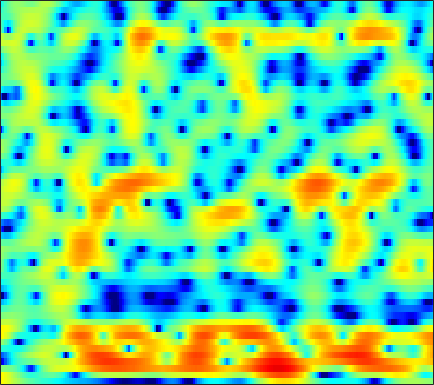

The table this chart was drawn from, first rows:
4.8007, 4.4505, 3.9687, 3.4721, 3.083, 2.565, 2.028, 1.628, 1.0876, 0.56063, 0.045859, -0.32062, -0.78734, -1.2058, -1.5092, -1.8832, -2.2217, -2.4503, -2.7228, -2.9662, -3.1847, -3.3475, -3.5671, -3.7813
4.954, 4.531, 3.931, 3.31, 2.814, 2.115, 1.382, 0.8047, 0.003545, -0.7994, -1.582, -2.117, -2.716, -3.103, -3.242, -3.206, -2.968, -2.708, -2.307, -1.911, -1.556, -1.349, -1.167, -1.111
0.2109, 0.02951, -0.144, -0.3076, -0.4452, -0.6855, -1.127, -1.563, -2.369, -3.516, -5.093, -6.644, -9.322, -12.37, -13.05, -10.37, -7.022, -5.003, -2.866, -1.236, 0.02603, 0.79, 1.616, 2.227
-16.19, -14.04, -10.92, -8.343, -6.761, -5.156, -3.945, -3.252, -2.548, -2.081, -1.737, -1.528, -1.278, -1.014, -0.7813, -0.3628, 0.1297, 0.5263, 1.056, 1.55, 1.938, 2.179, 2.381, 2.468
-11.05, -10.31, -8.92, -7.292, -6.089, -4.649, -3.417, -2.601, -1.707, -0.9448, -0.2741, 0.1882, 0.7431, 1.232, 1.594, 2.017, 2.379, 2.603, 2.86, 3.034, 3.09, 3.053, 2.838, 2.403
-3.26, -3.403, -3.618, -3.832, -3.986, -4.152, -4.275, -4.286, -4.12, -3.726, -3.202, -2.704, -1.948, -1.173, -0.6081, 0.08987, 0.6998, 1.094, 1.512, 1.844, 2.086, 2.216, 2.297, 2.282
0.9684, 0.3114, -0.7695, -2.108, -3.41, -5.687, -8.941, -12.4, -18.77, -15.96, -10.55, -8, -5.641, -3.998, -3.089, -2.086, -1.313, -0.8483, -0.3189, 0.136, 0.4872, 0.7141, 1.032, 1.381
4.868, 4.406, 3.619, 2.612, 1.708, 0.3527, -1.076, -2.111, -3.144, -3.743, -3.919, -3.944, -3.947, -4.132, -4.3, -4.518, -4.452, -4.215, -3.718, -3.323, -3.15, -3.25, -3.774, -4.449
4.728, 4.687, 4.472, 4.096, 3.729, 3.139, 2.415, 1.805, 0.9128, -0.1235, -1.354, -2.526, -4.47, -7.204, -10.21, -17.19, -20.31, -13.81, -9.244, -6.895, -5.77, -5.5, -5.833, -6.775
2.065, 2.263, 2.383, 2.361, 2.26, 2.018, 1.672, 1.338, 0.8006, 0.1681, -0.5713, -1.194, -2.047, -2.871, -3.419, -3.952, -4.192, -4.104, -3.753, -3.254, -2.742, -2.384, -1.965, -1.577
-0.2589, -0.0302, 0.2057, 0.3617, 0.4268, 0.4389, 0.3832, 0.2863, 0.107, -0.1254, -0.3977, -0.6262, -0.9464, -1.219, -1.375, -1.489, -1.509, -1.449, -1.281, -1.02, -0.7019, -0.4418, -0.08086, 0.2771
-2.482, -2.265, -1.929, -1.562, -1.3, -0.9886, -0.7516, -0.637, -0.592, -0.6619, -0.8176, -0.9752, -1.224, -1.483, -1.647, -1.758, -1.704, -1.541, -1.181, -0.6828, -0.1037, 0.3327, 0.9049, 1.42
-7.334, -6.935, -5.875, -4.568, -3.62, -2.543, -1.749, -1.343, -1.044, -1.043, -1.337, -1.757, -2.579, -3.684, -4.643, -5.855, -6.313, -5.85, -4.377, -2.596, -0.9223, 0.1641, 1.394, 2.369
-24.27, -18.11, -11.45, -7.619, -5.658, -3.783, -2.515, -1.865, -1.364, -1.234, -1.514, -2.019, -3.102, -4.828, -6.711, -10.29, -13.61, -11.8, -7.306, -3.862, -1.371, 0.06787, 1.568, 2.694
-7.44, -7.05, -6.183, -5.086, -4.252, -3.246, -2.419, -1.933, -1.477, -1.224, -1.17, -1.251, -1.505, -1.841, -2.094, -2.327, -2.305, -2.034, -1.388, -0.5551, 0.323, 0.9415, 1.659, 2.232
-4.309, -4.005, -3.569, -3.126, -2.783, -2.325, -1.871, -1.545, -1.152, -0.8275, -0.5527, -0.3793, -0.2041, -0.05909, 0.05615, 0.2385, 0.4683, 0.6613, 0.9623, 1.264, 1.528, 1.675, 1.764, 1.729
-2.183, -2.178, -2.259, -2.383, -2.426, -2.328, -2.037, -1.721, -1.209, -0.7013, -0.2646, 0.02403, 0.369, 0.6702, 0.8847, 1.209, 1.575, 1.86, 2.22, 2.516, 2.687, 2.692, 2.49, 1.972
-0.4258, -1.287, -2.908, -5.06, -6.727, -7.813, -6.589, -5.061, -3.264, -2.007, -1.292, -1.077, -1.063, -1.196, -1.205, -0.9288, -0.1685, 0.6197, 1.715, 2.673, 3.366, 3.681, 3.807, 3.54
0.06505, -1.073, -3.123, -5.832, -8.163, -9.888, -8.257, -6.429, -4.54, -3.553, -3.368, -3.802, -5.345, -8.487, -13.02, -20.76, -9.935, -5.736, -2.239, 0.01161, 1.501, 2.265, 2.925, 3.281
0.793, 0.2446, -0.5269, -1.267, -1.712, -2.088, -2.201, -2.156, -2.037, -2.028, -2.261, -2.597, -3.317, -4.181, -4.7, -4.821, -4.042, -3.099, -1.802, -0.7045, 0.0974, 0.506, 0.8607, 1.089
0.931, 0.6838, 0.3922, 0.1583, 0.04007, -0.04508, -0.04287, 0.003135, 0.06608, 0.1384, 0.1734, 0.1662, 0.1439, 0.09694, 0.09381, 0.1404, 0.2228, 0.2991, 0.3387, 0.2297, -0.1108, -0.5572, -1.442, -2.609
-1.148, -1.294, -1.399, -1.368, -1.257, -0.9854, -0.6011, -0.2725, 0.1746, 0.6233, 1.041, 1.313, 1.625, 1.874, 2.009, 2.112, 2.116, 2.028, 1.769, 1.277, 0.4777, -0.3958, -2.075, -4.662
-6.526, -6.952, -7.363, -7.291, -6.842, -5.812, -4.574, -3.641, -2.454, -1.41, -0.5035, 0.09462, 0.7694, 1.326, 1.655, 1.98, 2.172, 2.215, 2.138, 1.898, 1.491, 1.085, 0.4472, -0.1975
-12.13, -14.31, -19.64, -25.79, -18.89, -12.98, -9.436, -7.539, -5.577, -4.009, -2.708, -1.851, -0.8328, 0.03475, 0.6002, 1.228, 1.696, 1.952, 2.156, 2.224, 2.177, 2.086, 1.927, 1.771
-9.098, -9.916, -11.03, -11.46, -11.09, -9.932, -8.699, -7.815, -6.776, -5.704, -4.499, -3.523, -2.168, -0.8731, -0.008143, 0.9747, 1.737, 2.17, 2.561, 2.761, 2.799, 2.738, 2.57, 2.341
-2.504, -2.825, -3.324, -3.909, -4.379, -5.169, -6.303, -7.496, -9.509, -10.92, -9.2, -6.688, -3.615, -1.203, 0.2011, 1.624, 2.64, 3.156, 3.569, 3.685, 3.537, 3.261, 2.697, 1.942
1.888, 1.676, 1.264, 0.6645, 0.04766, -1.082, -2.64, -4.222, -6.742, -8.711, -7.331, -5.052, -2.228, -0.0943, 1.139, 2.348, 3.146, 3.515, 3.721, 3.606, 3.148, 2.562, 1.4, -0.3033
2.318, 2.392, 2.335, 2.112, 1.822, 1.317, 0.7016, 0.2225, -0.3377, -0.6635, -0.6586, -0.4549, -0.0427, 0.4311, 0.7422, 1.089, 1.304, 1.374, 1.317, 1.068, 0.5803, 0.03261, -0.9801, -2.374
1.982, 2.344, 2.645, 2.769, 2.764, 2.639, 2.397, 2.166, 1.772, 1.359, 0.9028, 0.5527, 0.04174, -0.4738, -0.8627, -1.29, -1.585, -1.704, -1.773, -1.826, -1.964, -2.174, -2.626, -3.201
2.245, 2.727, 3.236, 3.575, 3.738, 3.801, 3.7, 3.515, 3.107, 2.494, 1.64, 0.8199, -0.5744, -2.366, -3.937, -6.178, -7.501, -7.273, -5.974, -4.669, -3.855, -3.619, -3.764, -4.39
1.528, 2.125, 2.855, 3.456, 3.783, 4.057, 4.129, 4.033, 3.73, 3.155, 2.288, 1.378, -0.2318, -2.54, -4.896, -9.306, -13.39, -11.31, -7.227, -4.67, -3.334, -2.95, -3.154, -4.279
-2.975, -1.714, -0.2958, 0.7938, 1.383, 1.93, 2.222, 2.302, 2.235, 2.007, 1.624, 1.223, 0.5553, -0.2238, -0.8375, -1.56, -1.918, -1.885, -1.527, -1.055, -0.7084, -0.605, -0.7347, -1.133
-7.766, -5.517, -3.548, -2.348, -1.79, -1.363, -1.165, -1.091, -1.042, -0.927, -0.7665, -0.6048, -0.3933, -0.177, -0.04442, 0.1639, 0.3839, 0.5687, 0.8268, 1.039, 1.187, 1.242, 1.235, 1.156
-3.97, -3.584, -3.246, -3.281, -3.534, -4.202, -5.141, -5.814, -6.285, -5.922, -4.838, -3.815, -2.478, -1.296, -0.5185, 0.3786, 1.098, 1.542, 2.014, 2.36, 2.578, 2.655, 2.64, 2.495
-0.2479, -0.6751, -1.43, -2.476, -3.581, -5.646, -8.875, -12.8, -26.27, -17.34, -10.04, -7.049, -4.251, -2.228, -0.9881, 0.3532, 1.454, 2.127, 2.83, 3.337, 3.627, 3.7, 3.599, 3.268
1.536, 0.9501, 0.06023, -0.9959, -1.937, -3.429, -5.108, -6.364, -7.477, -7.598, -6.824, -5.899, -4.548, -3.056, -1.934, -0.4713, 0.8615, 1.739, 2.702, 3.386, 3.781, 3.89, 3.775, 3.355
1.139, 0.7179, 0.2258, -0.3052, -0.7489, -1.478, -2.345, -3.108, -4.228, -5.496, -6.848, -7.841, -8.364, -7.083, -5.29, -2.802, -0.6673, 0.6285, 1.964, 2.878, 3.43, 3.625, 3.61, 3.285
-2.721, -2.352, -1.557, -0.8768, -0.5895, -0.5023, -0.8032, -1.288, -2.389, -4.101, -6.784, -9.905, -15.16, -11.37, -7.189, -3.326, -0.7401, 0.6387, 1.933, 2.761, 3.221, 3.36, 3.315, 3.049
-13.74, -7.78, -3.841, -1.618, -0.5948, 0.2197, 0.5504, 0.5602, 0.2994, -0.2106, -0.8354, -1.241, -1.443, -1.114, -0.5595, 0.3767, 1.228, 1.727, 2.154, 2.304, 2.18, 1.946, 1.512, 1.034
-2.536, -2.148, -1.266, -0.3469, 0.2594, 0.9033, 1.355, 1.582, 1.767, 1.852, 1.885, 1.907, 1.964, 2.033, 2.104, 2.153, 2.079, 1.898, 1.45, 0.6947, -0.4026, -1.437, -2.98, -4.452
0.1047, 0.03337, 0.116, 0.3246, 0.5576, 0.9126, 1.298, 1.563, 1.901, 2.215, 2.479, 2.648, 2.807, 2.877, 2.853, 2.666, 2.274, 1.808, 0.8831, -0.4661, -2.388, -4.368, -8.19, -15.03
-0.5394, -0.8656, -1.102, -1.074, -0.9225, -0.5855, -0.1444, 0.2525, 0.8194, 1.411, 1.991, 2.385, 2.821, 3.126, 3.224, 3.178, 2.893, 2.5, 1.706, 0.5959, -0.855, -2.162, -4.09, -5.916
-4.48, -5.474, -6.003, -5.653, -5.158, -4.463, -3.79, -3.207, -2.246, -1.077, 0.1943, 1.105, 2.165, 2.968, 3.385, 3.692, 3.703, 3.527, 3.08, 2.399, 1.548, 0.8462, -0.1079, -1.001
-11.91, -21.13, -19.53, -12.22, -10.2, -9.425, -10.1, -11.01, -10.06, -6.444, -2.928, -0.8409, 1.264, 2.726, 3.487, 4.095, 4.31, 4.249, 3.915, 3.343, 2.604, 1.987, 1.142, 0.3679
-4.413, -5.573, -6.351, -6.46, -6.547, -7.22, -8.794, -10.29, -9.672, -5.812, -2.184, -0.09832, 1.984, 3.402, 4.104, 4.612, 4.693, 4.494, 3.893, 2.962, 1.742, 0.6964, -0.6953, -1.832
-0.8472, -1.132, -1.405, -1.58, -1.646, -1.683, -1.598, -1.357, -0.7289, 0.2341, 1.363, 2.197, 3.147, 3.829, 4.125, 4.22, 3.944, 3.471, 2.454, 0.9143, -1.279, -3.506, -7.628, -13.3
-1.306, -1.078, -0.755, -0.4082, -0.1444, 0.2306, 0.6324, 0.9655, 1.437, 1.937, 2.421, 2.747, 3.081, 3.265, 3.272, 3.081, 2.617, 2.073, 1.056, -0.3542, -2.208, -3.92, -6.542, -8.848
-3.562, -2.733, -1.714, -0.8155, -0.2318, 0.4463, 1.022, 1.385, 1.801, 2.14, 2.398, 2.529, 2.618, 2.59, 2.49, 2.23, 1.822, 1.413, 0.7262, -0.1033, -1.047, -1.782, -2.705, -3.462
-6.076, -4.356, -2.555, -1.195, -0.3895, 0.4534, 1.083, 1.432, 1.765, 1.969, 2.062, 2.067, 2.005, 1.877, 1.738, 1.501, 1.218, 0.9618, 0.5718, 0.1383, -0.3249, -0.6667, -1.1, -1.475
-4.723, -3.203, -1.585, -0.3692, 0.3393, 1.032, 1.487, 1.695, 1.801, 1.729, 1.523, 1.314, 0.9995, 0.7048, 0.5122, 0.3214, 0.1836, 0.08965, -0.04741, -0.2161, -0.4129, -0.57, -0.759, -0.8962
-0.5387, 0.111, 0.8793, 1.52, 1.889, 2.225, 2.359, 2.311, 2.028, 1.476, 0.6596, -0.08797, -1.143, -2.006, -2.318, -2.247, -1.868, -1.552, -1.275, -1.231, -1.383, -1.573, -1.791, -1.836
2.588, 2.662, 2.76, 2.892, 2.998, 3.123, 3.133, 2.988, 2.509, 1.578, 0.002972, -1.792, -5.442, -11.35, -13.64, -8.267, -4.626, -3.107, -2.166, -2.18, -3.025, -4.124, -5.96, -6.973
2.613, 1.933, 1.134, 0.7346, 0.862, 1.449, 2.155, 2.557, 2.746, 2.436, 1.553, 0.4882, -1.385, -3.217, -3.707, -2.872, -1.56, -0.8553, -0.57, -1.097, -2.578, -4.483, -8.471, -12.51
-0.8289, -3.076, -7.83, -14.53, -10.59, -4.692, -1.316, 0.3034, 1.677, 2.397, 2.649, 2.627, 2.437, 2.198, 2.069, 1.981, 1.939, 1.834, 1.526, 0.943, 0.08741, -0.6909, -1.69, -2.401
-1.994, -3.222, -4.898, -5.76, -5.22, -3.454, -1.533, -0.32, 0.9372, 1.828, 2.41, 2.687, 2.898, 2.983, 2.972, 2.892, 2.724, 2.527, 2.157, 1.638, 0.9739, 0.3918, -0.5043, -1.521
-2.017, -2.09, -2.074, -1.861, -1.543, -0.9328, -0.2119, 0.3408, 1.007, 1.564, 1.991, 2.223, 2.435, 2.554, 2.593, 2.578, 2.472, 2.339, 2.06, 1.652, 1.086, 0.5424, -0.3821, -1.583
-3.01, -2.447, -1.773, -1.141, -0.7057, -0.1585, 0.3246, 0.6381, 0.9869, 1.234, 1.398, 1.481, 1.556, 1.61, 1.662, 1.732, 1.802, 1.83, 1.805, 1.672, 1.383, 1.04, 0.4021, -0.477
-4.371, -3.285, -2.072, -1.099, -0.515, 0.07205, 0.4582, 0.6144, 0.6693, 0.5593, 0.318, 0.09205, -0.1977, -0.3633, -0.3467, -0.08404, 0.4063, 0.8297, 1.375, 1.789, 2.011, 2.03, 1.842, 1.421
